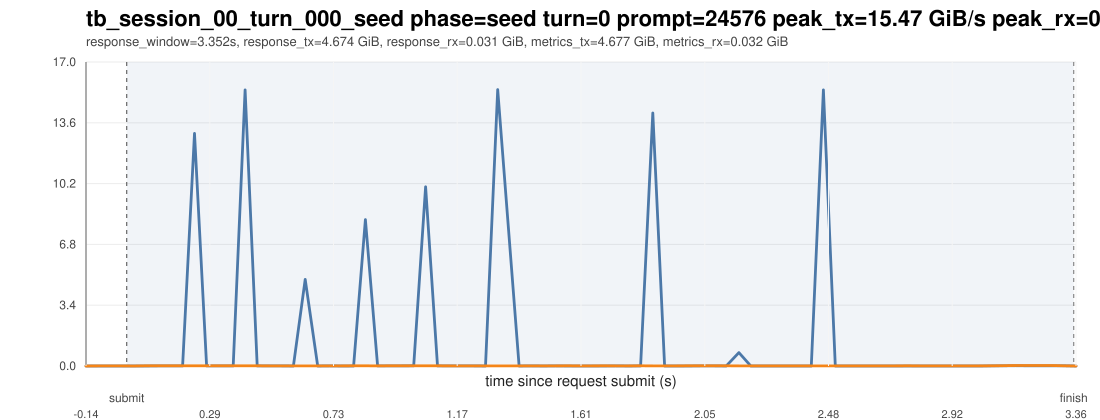

The data file committed next to this chart (first rows):
ts_unix_ms, t_since_submit_s, inside_request_window, pcie_tx_GiB_s, pcie_rx_GiB_s, pcie_total_GiB_s, pcie_tx_cum_GiB, pcie_rx_cum_GiB, pcie_total_cum_GiB, gpu_mem_used_GiB, util_gpu_pct, cpu_util_pct
1775015850227, -0.144, 0, 0.000278, 0.000233, 0.000511, 0.05393, 0.04509, 0.09901, 68.62, 0.000000, 0.2
1775015850269, -0.102, 0, 0.000278, 0.002840, 0.003119, 0.05394, 0.04521, 0.09914, 68.62, 0.000000, 0.3
1775015850311, -0.06, 0, 0.001396, 0.006518, 0.007915, 0.054, 0.04548, 0.09948, 68.62, 0.000000, 0.4
1775015850354, -0.017, 0, 0.000837, 0.004004, 0.004842, 0.05403, 0.04565, 0.09969, 68.62, 0.000000, 0.2
1775015850396, 0.025, 1, 0.000651, 0.000233, 0.000884, 0.05406, 0.04566, 0.09972, 68.62, 0.000000, 0.3
1775015850439, 0.068, 1, 0.002467, 0.0109, 0.01336, 0.05416, 0.04612, 0.1003, 68.87, 0.000000, 0.2
1775015850481, 0.11, 1, 0.005122, 0.009545, 0.01467, 0.0544, 0.04656, 0.101, 68.87, 3, 0.3
1775015850526, 0.155, 1, 0.003259, 0.009453, 0.01271, 0.05454, 0.04696, 0.1015, 68.87, 3, 0.2
1775015850569, 0.198, 1, 0.003213, 0.008661, 0.01187, 0.05467, 0.04733, 0.102, 68.87, 3, 0.3
1775015850611, 0.24, 1, 13.02, 0.009686, 13.03, 0.6056, 0.04774, 0.6534, 68.87, 3, 0.3
1775015850654, 0.283, 1, 0.003026, 0.008754, 0.01178, 0.6058, 0.04811, 0.6539, 68.87, 3, 0.4
1775015850696, 0.325, 1, 0.007171, 0.008847, 0.01602, 0.6061, 0.04857, 0.6547, 68.87, 97, 0.3
1775015850748, 0.377, 1, 0.002980, 0.008894, 0.01187, 0.6063, 0.04895, 0.6552, 68.87, 97, 0.4
1775015850790, 0.419, 1, 15.45, 0.01197, 15.46, 1.273, 0.04946, 1.322, 68.87, 97, 0.3
1775015850833, 0.462, 1, 0.002934, 0.008428, 0.01136, 1.273, 0.04982, 1.323, 68.87, 97, 0.3
1775015850876, 0.505, 1, 0.002840, 0.008382, 0.01122, 1.273, 0.05017, 1.323, 68.87, 98, 0.3
1775015850918, 0.547, 1, 0.002840, 0.008288, 0.01113, 1.273, 0.05053, 1.324, 68.87, 98, 0.3
1775015850961, 0.59, 1, 0.002793, 0.007544, 0.01034, 1.273, 0.05085, 1.324, 68.87, 98, 0.2
1775015851003, 0.632, 1, 4.845, 0.008242, 4.853, 1.482, 0.0512, 1.534, 68.87, 98, 0.3
1775015851047, 0.676, 1, 0.002607, 0.007730, 0.01034, 1.483, 0.05153, 1.534, 68.87, 98, 0.3
1775015851089, 0.718, 1, 0.003026, 0.007636, 0.01066, 1.483, 0.05186, 1.535, 68.87, 98, 0.2
1775015851131, 0.76, 1, 0.002514, 0.007450, 0.009964, 1.483, 0.05217, 1.535, 68.87, 98, 0.3
1775015851174, 0.803, 1, 0.002561, 0.008521, 0.01108, 1.483, 0.05253, 1.535, 68.87, 98, 0.4
1775015851216, 0.845, 1, 8.193, 0.008894, 8.202, 1.83, 0.05291, 1.883, 68.87, 98, 0.2
1775015851259, 0.888, 1, 0.003073, 0.008382, 0.01145, 1.83, 0.05326, 1.883, 68.87, 98, 0.2
1775015851301, 0.93, 1, 0.003119, 0.01164, 0.01476, 1.83, 0.05377, 1.884, 68.87, 98, 0.4
1775015851344, 0.973, 1, 0.006193, 0.01308, 0.01928, 1.83, 0.05432, 1.885, 68.87, 98, 0.4
1775015851387, 1.016, 1, 0.01076, 0.009406, 0.02016, 1.831, 0.05472, 1.886, 68.87, 98, 0.2
1775015851429, 1.058, 1, 10.03, 0.01052, 10.04, 2.256, 0.05517, 2.311, 68.87, 98, 0.3
1775015851471, 1.1, 1, 0.002980, 0.008707, 0.01169, 2.256, 0.05554, 2.311, 68.87, 98, 0.4
1775015851514, 1.143, 1, 0.002887, 0.007730, 0.01062, 2.256, 0.05587, 2.312, 68.87, 98, 0.2
1775015851556, 1.185, 1, 0.002840, 0.007683, 0.01052, 2.256, 0.05619, 2.312, 68.87, 98, 0.3
1775015851599, 1.228, 1, 0.003166, 0.007869, 0.01103, 2.256, 0.05653, 2.313, 68.87, 98, 0.3
1775015851641, 1.27, 1, 0.002701, 0.007403, 0.0101, 2.256, 0.05684, 2.313, 68.87, 98, 0.2
1775015851684, 1.313, 1, 15.47, 0.007589, 15.48, 3.435, 0.05742, 3.492, 68.87, 100, 0.4
1775015851760, 1.389, 1, 0.002747, 0.007497, 0.01024, 3.435, 0.05774, 3.493, 68.87, 100, 0.2
1775015851802, 1.431, 1, 0.003026, 0.007776, 0.0108, 3.435, 0.05808, 3.493, 68.87, 100, 0.4
1775015851847, 1.476, 1, 0.002514, 0.007636, 0.01015, 3.435, 0.0584, 3.493, 68.87, 100, 0.2
1775015851889, 1.518, 1, 0.003073, 0.007403, 0.01048, 3.435, 0.05872, 3.494, 68.87, 98, 0.3
1775015851932, 1.561, 1, 0.002561, 0.01197, 0.01453, 3.435, 0.05923, 3.495, 68.87, 98, 0.2
1775015851974, 1.603, 1, 0.002514, 0.007636, 0.01015, 3.435, 0.05955, 3.495, 68.87, 98, 0.2
1775015852017, 1.646, 1, 0.002561, 0.007869, 0.01043, 3.436, 0.05989, 3.495, 68.87, 98, 0.3
1775015852059, 1.688, 1, 0.002467, 0.01211, 0.01457, 3.436, 0.0604, 3.496, 68.87, 98, 0.3
1775015852101, 1.73, 1, 0.002840, 0.006985, 0.009825, 3.436, 0.06072, 3.496, 68.87, 98, 0.3
1775015852148, 1.777, 1, 0.002561, 0.007544, 0.0101, 3.436, 0.06104, 3.497, 68.87, 98, 0.2
1775015852190, 1.819, 1, 0.003305, 0.01313, 0.01644, 3.436, 0.0616, 3.498, 68.87, 98, 0.3
1775015852233, 1.862, 1, 14.16, 0.007544, 14.17, 4.035, 0.06192, 4.097, 68.87, 98, 0.3
1775015852275, 1.904, 1, 0.002421, 0.007730, 0.01015, 4.036, 0.06225, 4.098, 68.87, 98, 0.3
1775015852318, 1.947, 1, 0.002793, 0.006006, 0.008800, 4.036, 0.06251, 4.098, 68.87, 98, 0.4
1775015852360, 1.989, 1, 0.002281, 0.01024, 0.01253, 4.036, 0.06294, 4.099, 68.87, 98, 0.6
1775015852402, 2.031, 1, 0.006659, 0.01383, 0.02049, 4.036, 0.06361, 4.1, 68.87, 98, 0.6
1775015852451, 2.08, 1, 0.007497, 0.01048, 0.01797, 4.036, 0.06406, 4.1, 68.87, 98, 0.6
1775015852493, 2.122, 1, 0.002793, 0.01015, 0.01294, 4.037, 0.06451, 4.101, 68.87, 100, 0.7
1775015852538, 2.167, 1, 0.7499, 0.006473, 0.7564, 4.068, 0.06478, 4.133, 68.87, 100, 0.7
1775015852580, 2.209, 1, 0.002142, 0.007823, 0.009965, 4.068, 0.06512, 4.134, 68.87, 100, 0.9
1775015852623, 2.252, 1, 0.002188, 0.006798, 0.008986, 4.069, 0.0654, 4.134, 68.87, 100, 0.6
1775015852665, 2.294, 1, 0.002467, 0.007730, 0.0102, 4.069, 0.06575, 4.134, 68.87, 98, 0.6
1775015852710, 2.339, 1, 0.002561, 0.006518, 0.009079, 4.069, 0.06603, 4.135, 68.87, 98, 0.6
1775015852752, 2.381, 1, 0.002281, 0.006053, 0.008334, 4.069, 0.06628, 4.135, 68.87, 98, 0.5
1775015852794, 2.423, 1, 0.002561, 0.006286, 0.008846, 4.069, 0.06655, 4.136, 68.87, 98, 0.6
... 22 more rows
